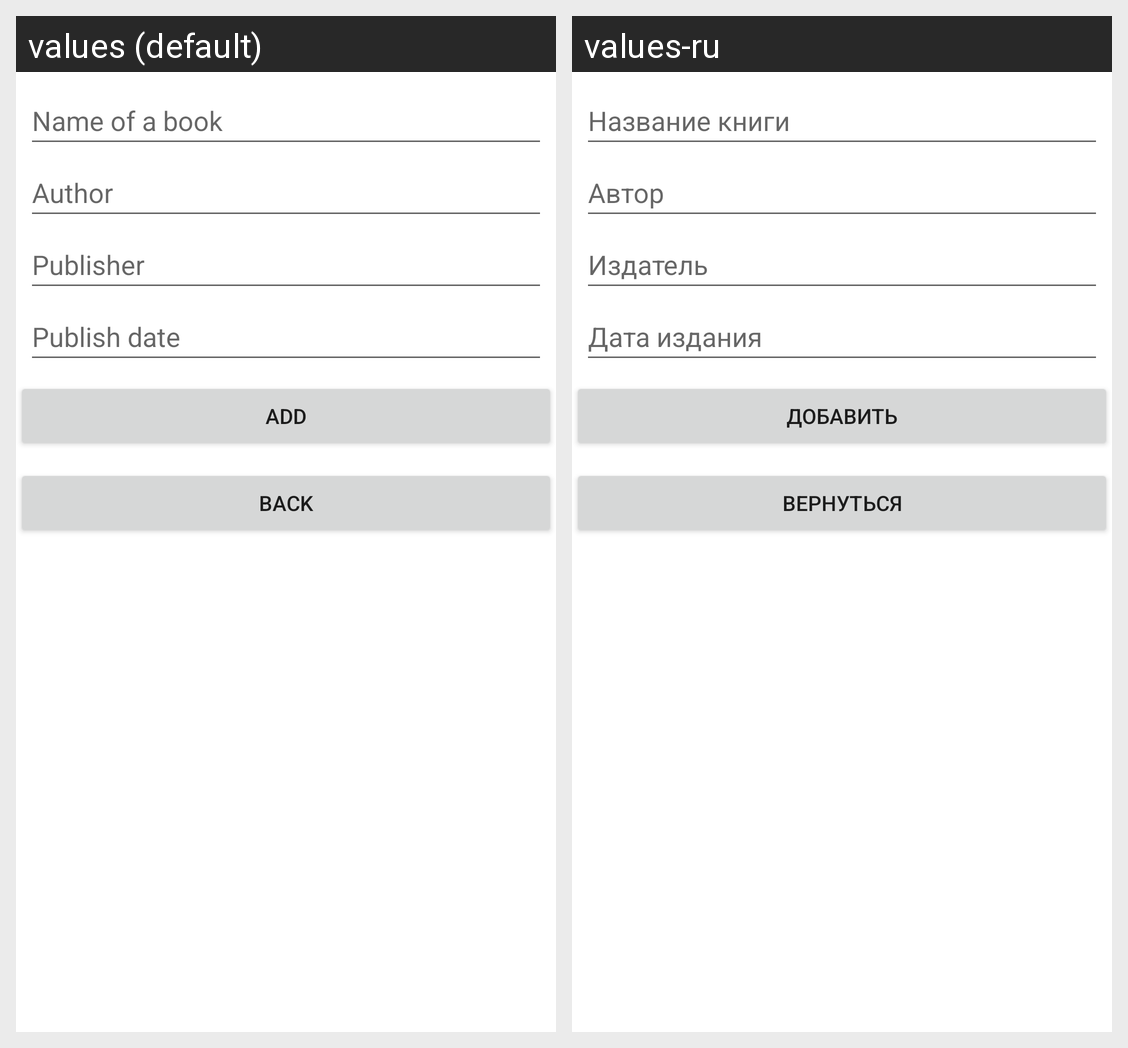

This grid shows one Android layout under two languages. Give, for every string resource on the screen, its name, the default text and each shown locale's text.
Android screen res/layout/fragment_book_add.xml rendered under 2 locales, left to right: values (default), values-ru. Device: Nexus 5 (rendered at 1080×1920; each locale shown at half size, 540×960, under a caption strip naming it); theme Theme.ExamMobile.
Strings drawn on this screen, with the default value and each locale's value (text and hints the layout hard-codes, and strings that could not be matched under every locale, appear in the picture but are not listed):

editTextAdd_BookName_hint
  values: Name of a book
  values-ru: Название книги

editTextAdd_BookAuthor_hint
  values: Author
  values-ru: Автор

editTextAdd_BookPublisher_hint
  values: Publisher
  values-ru: Издатель

editTextAdd_BookPublishDate_hint
  values: Publish date
  values-ru: Дата издания

buttonAdd
  values: Add
  values-ru: Добавить

buttonBack
  values: Back
  values-ru: Вернуться
